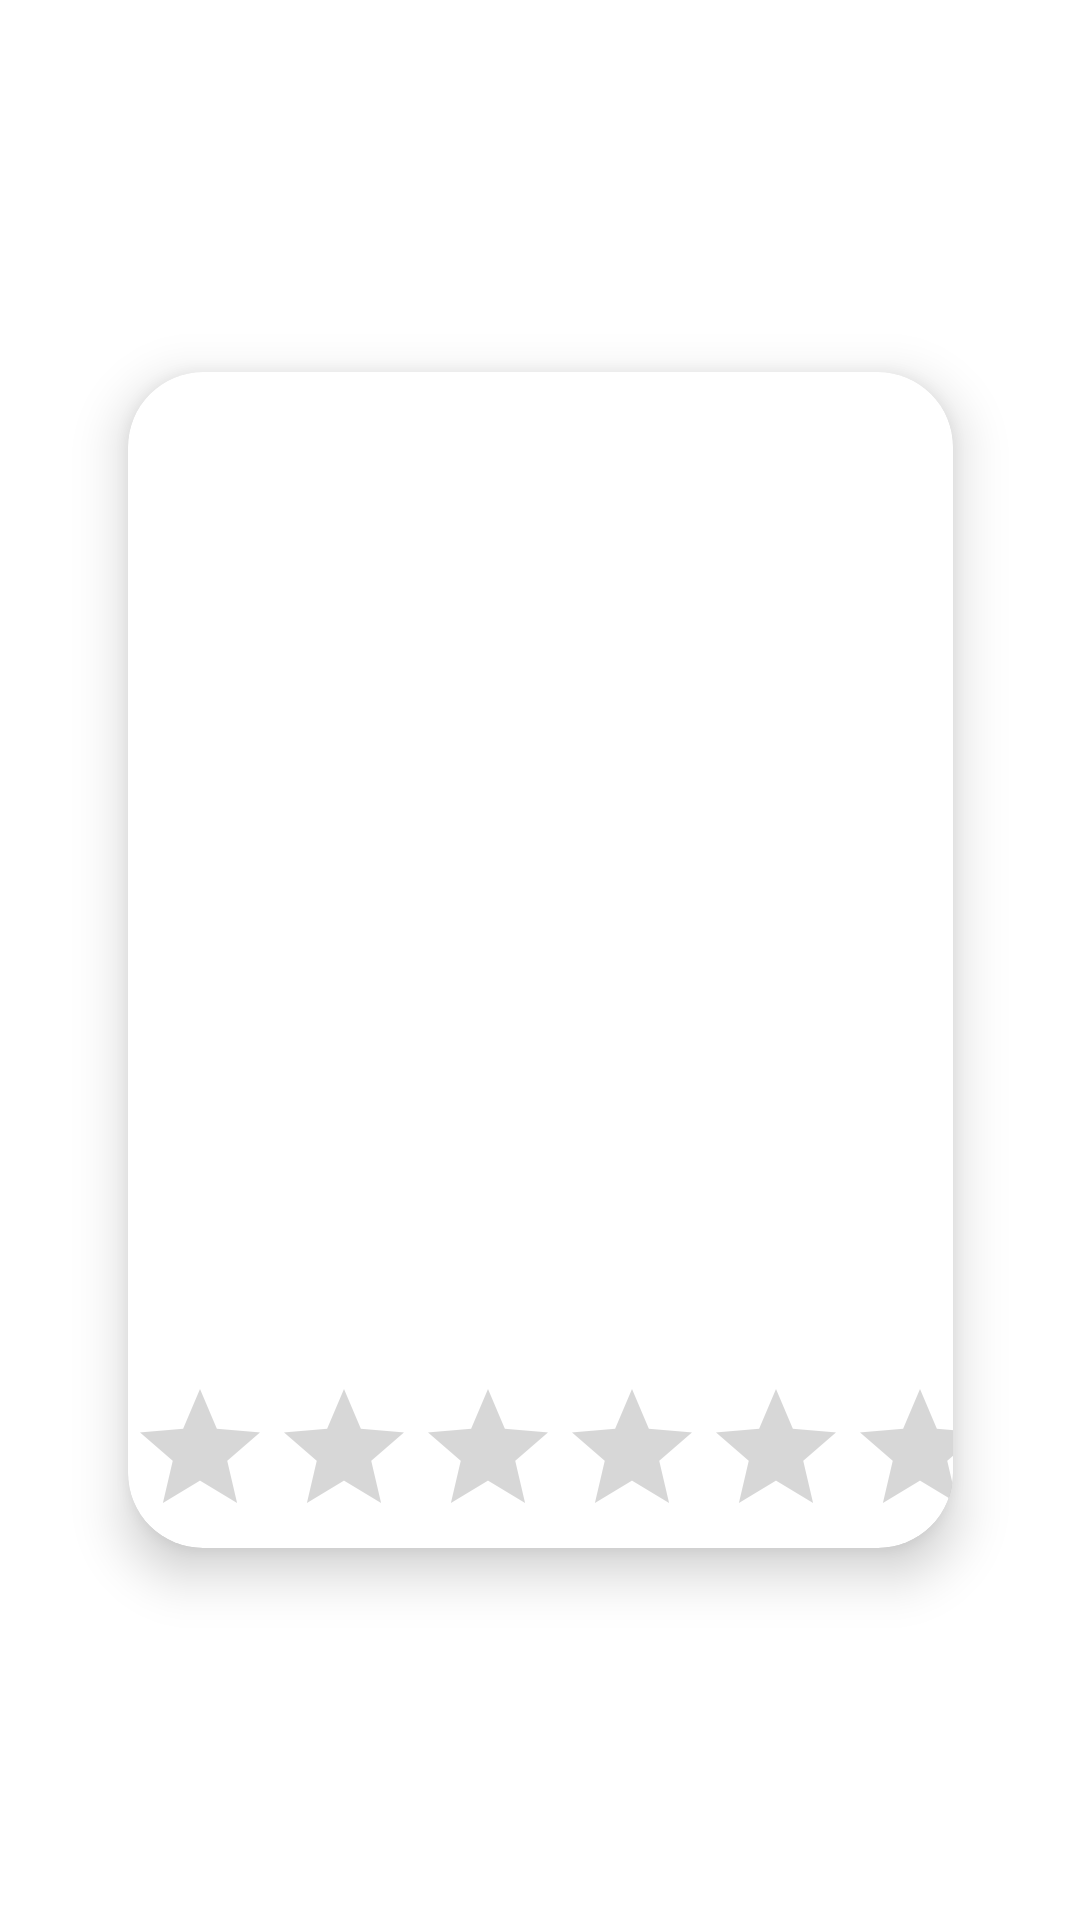

Layout XML and referenced resources for this Android screen:
<!-- AndroidManifest.xml: application theme Theme.AppRetrofit -->
<!-- res/layout/movies_popular_layout.xml -->
<?xml version="1.0" encoding="utf-8"?>
<androidx.constraintlayout.widget.ConstraintLayout xmlns:android="http://schemas.android.com/apk/res/android"
    xmlns:app="http://schemas.android.com/apk/res-auto"
    android:layout_width="match_parent"
    android:layout_height="match_parent">

    <androidx.cardview.widget.CardView
        android:layout_width="275dp"
        android:layout_height="392dp"
        android:id="@+id/cardView"
        app:layout_constraintBottom_toBottomOf="parent"
        app:layout_constraintEnd_toEndOf="parent"
        app:layout_constraintStart_toStartOf="parent"
        app:layout_constraintTop_toTopOf="parent"
        app:cardCornerRadius="25dp"
        app:cardElevation="10dp">

        <ImageView
            android:id="@+id/imageView_pop_movie"
            android:layout_width="wrap_content"
            android:layout_height="match_parent"
            app:layout_constraintBottom_toBottomOf="parent"
            app:layout_constraintEnd_toEndOf="parent"
            app:layout_constraintHorizontal_bias="1.0"
            app:layout_constraintStart_toStartOf="parent"
            app:layout_constraintTop_toTopOf="parent"
            app:layout_constraintVertical_bias="0.0"
            android:src="@drawable/ic_launcher_background"
             />

        <LinearLayout
            android:layout_width="match_parent"
            android:layout_height="wrap_content"
            android:layout_gravity="bottom"
            android:orientation="vertical">

            <RatingBar
                android:id="@+id/ratingBar_pop_movie"
                android:layout_width="match_parent"
                android:layout_height="wrap_content"
                android:clickable="false"
                android:numStars="5"
                android:contentDescription="Enter number stars"
                android:progressTint="@color/pd_color_0"
                app:layout_constraintBottom_toBottomOf="parent"
                app:layout_constraintEnd_toEndOf="parent"
                app:layout_constraintStart_toStartOf="parent"
                app:layout_constraintTop_toTopOf="parent" />

        </LinearLayout>
    </androidx.cardview.widget.CardView>


</androidx.constraintlayout.widget.ConstraintLayout>
<!-- resources referenced by this layout -->
<resources>
  <color name="pd_color_0">#1f2</color>
  <style name="Theme.AppRetrofit" parent="Theme.MaterialComponents.DayNight.NoActionBar">
          
          <item name="colorPrimary">@color/purple_500</item>
          <item name="colorPrimaryVariant">@color/purple_700</item>
          <item name="colorOnPrimary">@color/white</item>
          
          <item name="colorSecondary">@color/teal_200</item>
          <item name="colorSecondaryVariant">@color/teal_700</item>
          <item name="colorOnSecondary">@color/black</item>
          
          <item name="android:statusBarColor" tools:targetApi="l">?attr/colorPrimaryVariant</item>
          
      </style>
  <color name="purple_500">#FF6200EE</color>
  <color name="purple_700">#FF3700B3</color>
  <color name="white">#FFFFFFFF</color>
  <color name="teal_200">#FF03DAC5</color>
  <color name="teal_700">#FF018786</color>
  <color name="black">#FF000000</color>
</resources>
